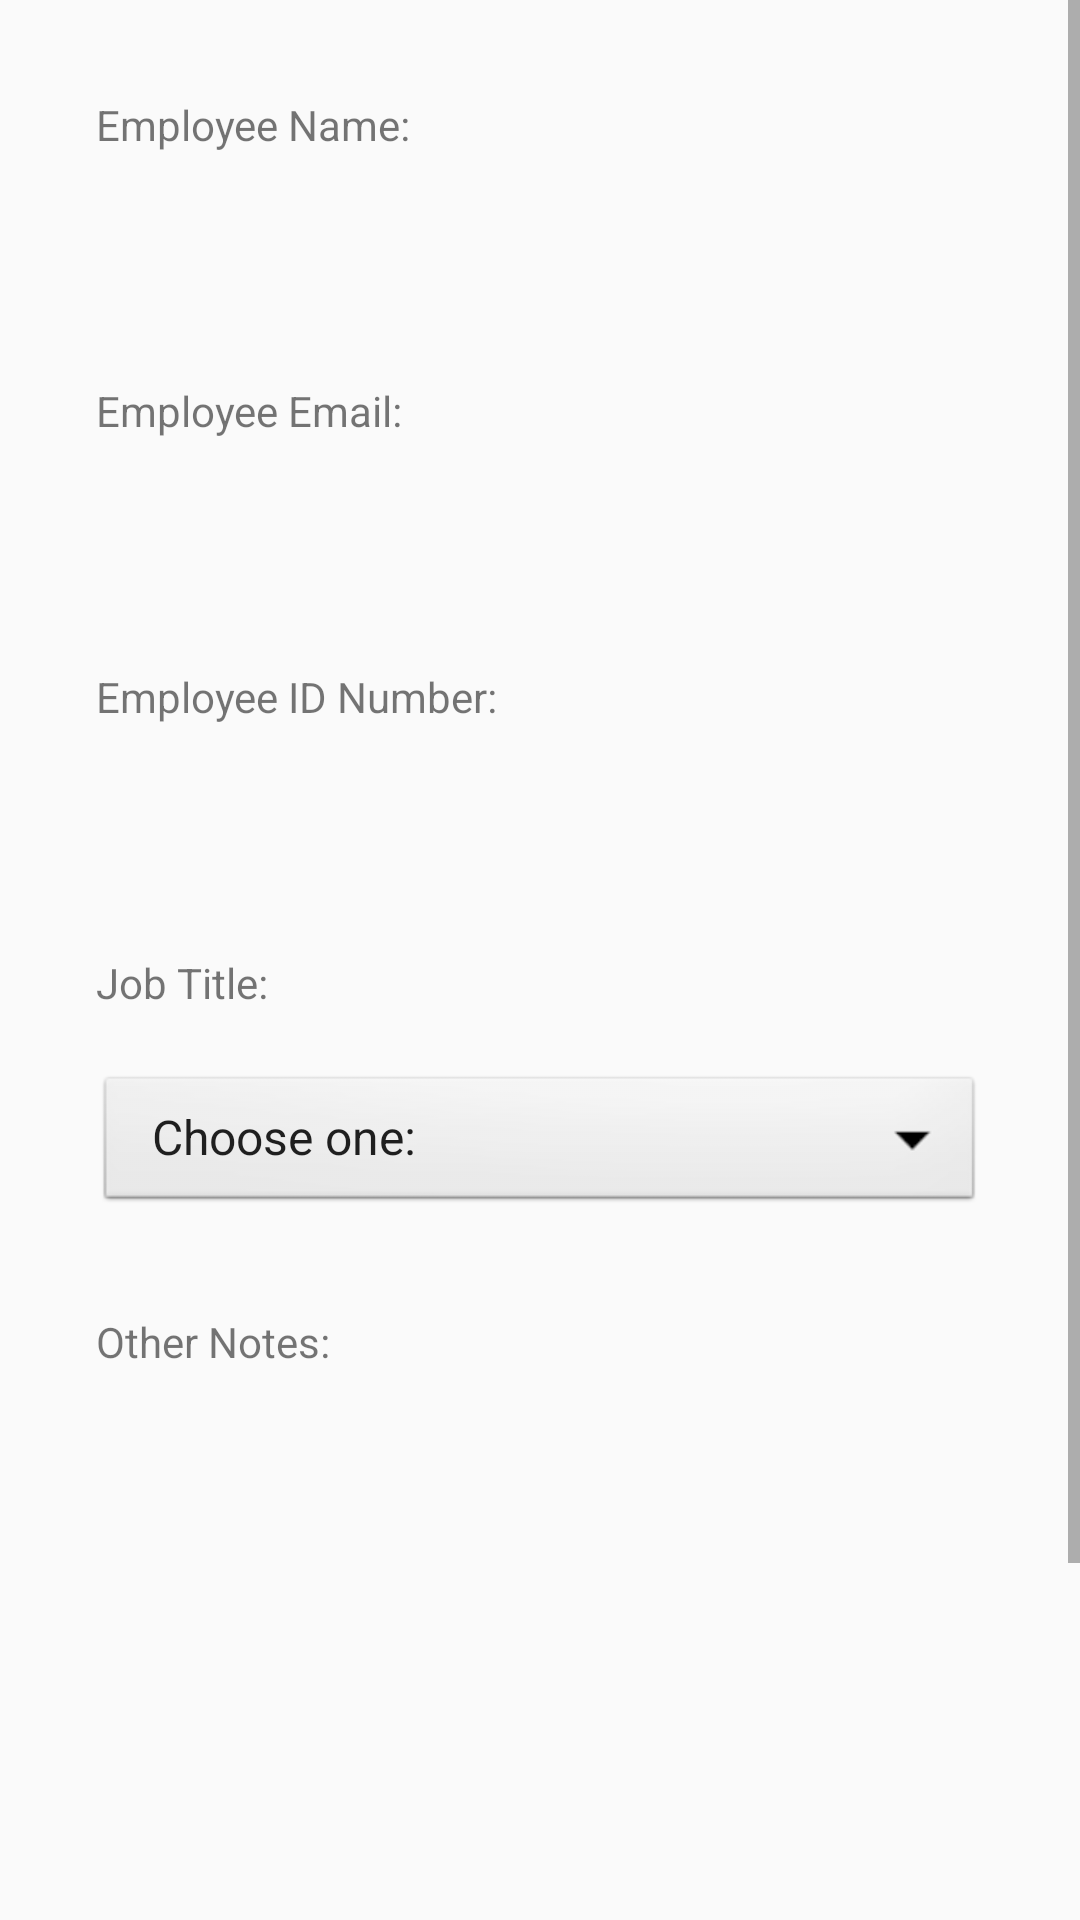

Reconstruct the res/layout file that produces this screen, plus the resources it refers to.
<!-- AndroidManifest.xml: application theme AppTheme -->
<!-- res/layout/activity_create_employee.xml -->
<?xml version="1.0" encoding="utf-8"?>
<androidx.constraintlayout.widget.ConstraintLayout xmlns:android="http://schemas.android.com/apk/res/android"
    xmlns:app="http://schemas.android.com/apk/res-auto"
    xmlns:tools="http://schemas.android.com/tools"
    android:layout_width="match_parent"
    android:layout_height="match_parent"
    tools:context=".CreateEmployeeActivity">

    <ScrollView
        android:layout_width="match_parent"
        android:layout_height="match_parent">

        <GridLayout
            android:id="@+id/createEmployeeGrid"
            android:layout_width="match_parent"
            android:layout_height="match_parent"
            android:layout_margin="16dp"
            android:columnCount="1"
            android:useDefaultMargins="true"
            app:layout_constraintBottom_toBottomOf="parent"
            app:layout_constraintEnd_toEndOf="parent"
            app:layout_constraintStart_toStartOf="parent"
            app:layout_constraintTop_toTopOf="parent">

            <TextView
                android:id="@+id/viewEmployeeNameTextView"
                android:layout_height="match_parent"
                android:layout_gravity="fill_horizontal"
                android:layout_marginStart="16dp"
                android:layout_marginTop="16dp"
                android:text="@string/employee_name_text_view" />

            <EditText
                android:id="@+id/employeeNameEditText"
                style="@style/App_EditTextStyle" />

            <TextView
                android:id="@+id/viewEmployeeEmailTextView"
                android:layout_height="match_parent"
                android:layout_gravity="fill_horizontal"
                android:layout_marginStart="16dp"
                android:layout_marginTop="16dp"
                android:text="@string/employee_brand_text_view" />

            <EditText
                android:id="@+id/employeeEmailEditText"
                style="@style/App_EditTextStyle" />

            <TextView
                android:id="@+id/employeeIdTextView"
                android:layout_height="match_parent"
                android:layout_gravity="fill_horizontal"
                android:layout_marginStart="16dp"
                android:layout_marginTop="16dp"
                android:text="@string/employee_serial_text_view" />

            <EditText
                android:id="@+id/employeeIdEditText"
                style="@style/App_EditTextStyle" />

            <TextView
                android:id="@+id/viewEmployeeJobTitleTextView"
                android:layout_height="match_parent"
                android:layout_gravity="fill_horizontal"
                android:layout_marginStart="16dp"
                android:layout_marginTop="16dp"
                android:text="@string/employee_assigned_to_text_view" />

            <Spinner
                android:id="@+id/employeeJobTitleSpinner"
                style="@style/App_SpinnerStyle"
                android:entries="@array/employee_job_title_options"
                android:prompt="@string/employee_job_title_prompt"
                android:text="@string/blank" />

            <TextView
                android:id="@+id/employeeNotesTextView"
                android:layout_height="match_parent"
                android:layout_gravity="fill_horizontal"
                android:layout_marginStart="16dp"
                android:layout_marginTop="16dp"
                android:text="@string/employee_notes_text_view" />

            <EditText
                android:id="@+id/employeeNotesEditText"
                style="@style/App_EditTextStyle"
                android:layout_rowSpan="3"
                android:layout_columnSpan="1"
                android:minLines="10" />

            <Button
                android:id="@+id/employeeCreateButton"
                style="@style/App_ButtonStyle"
                android:layout_width="match_parent"
                android:layout_height="match_parent"
                android:onClick="addEmployeeToList"
                android:text="@string/create_employee_button" />

        </GridLayout>
    </ScrollView>

</androidx.constraintlayout.widget.ConstraintLayout>
<!-- resources referenced by this layout -->
<resources>
  <string-array name="employee_job_title_options">
          <item>Choose one:</item>
          <item>Project Manager</item>
          <item>Assistant Project Manager</item>
          <item>Superintendent</item>
          <item>Assistant Superintendent</item>
          <item>Laborer</item>
          <item>Project Engineer</item>
          <item>Office Engineer</item>
          <item>Project Accountant</item>
          <item>Corporate Accounting</item>
          <item>Human Resources</item>
          <item>Compliance Officer</item>
          <item>Factoring Agent</item>
      </string-array>
  <string name="blank" />
  <string name="create_employee_button">Create Employee</string>
  <string name="employee_assigned_to_text_view">Job Title:</string>
  <string name="employee_brand_text_view">Employee Email:</string>
  <string name="employee_job_title_prompt">Choose a job title</string>
  <string name="employee_name_text_view">Employee Name:</string>
  <string name="employee_notes_text_view">Other Notes:</string>
  <string name="employee_serial_text_view">Employee ID Number:</string>
  <style name="App_ButtonStyle" parent="android:Widget.Button">
          <item name="android:layout_gravity">fill_horizontal</item>
          <item name="android:layout_width">match_parent</item>
          <item name="android:layout_height">match_parent</item>
          <item name="android:layout_margin">16dp</item>
      </style>
  <style name="App_EditTextStyle" parent="android:Widget.EditText">
          <item name="android:layout_gravity">fill_horizontal</item>
          <item name="android:layout_height">match_parent</item>
          <item name="android:layout_margin">16dp</item>
          <item name="android:gravity">top|left</item>
          <item name="android:background">@drawable/edit_text_style</item>
      </style>
  <style name="App_SpinnerStyle" parent="android:Widget.Spinner">
          <item name="android:layout_gravity">fill_horizontal</item>
          <item name="android:layout_height">match_parent</item>
          <item name="android:layout_margin">16dp</item>
      </style>
  <style name="AppTheme" parent="Theme.AppCompat.Light.DarkActionBar">
          
          <item name="colorPrimary">@color/colorPrimary</item>
          <item name="colorPrimaryDark">@color/colorPrimaryDark</item>
          <item name="colorAccent">@color/colorAccent</item>
      </style>
  <!-- not gathered from this repository: default colours our renderer supplied (Android Studio template values) -->
  <color name="colorPrimary">#FF6200EE</color>
  <color name="colorPrimaryDark">#FF3700B3</color>
  <color name="colorAccent">#FF03DAC5</color>
</resources>
